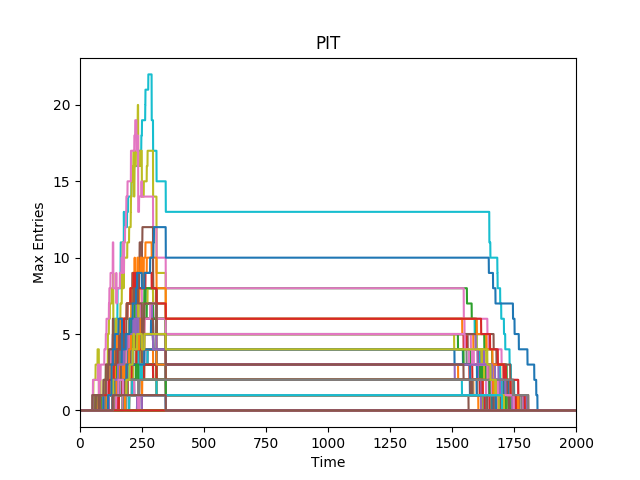

Data behind this chart, as committed beside it:
, alesund-gw, alesund-gw1, alta-gw1, alta-gw3, as-gw1, as-gw2, bergen-gw1, bergen-gw2, bo-gw2, bo-gw3, bodo-gw, bodo-gw3, borre-gw1, borre-gw2, drammen-gw1, drammen-gw2, elverum-gw1, elverum-gw3, evenstad-gw2, evenstad-gw3, forde-gw2, fredrikstad-gw2, fredrikstad-gw3
0.2, 0, 0, 0, 0, 0, 0, 0, 0, 0, 0, 0, 0, 0, 0, 0, 0, 0, 0, 0, 0, 0, 0, 0
0.4, 0, 0, 0, 0, 0, 0, 0, 0, 0, 0, 0, 0, 0, 0, 0, 0, 0, 0, 0, 0, 0, 0, 0
0.6, 0, 0, 0, 0, 0, 0, 0, 0, 0, 0, 0, 0, 0, 0, 0, 0, 0, 0, 0, 0, 0, 0, 0
0.8, 0, 0, 0, 0, 0, 0, 0, 0, 0, 0, 0, 0, 0, 0, 0, 0, 0, 0, 0, 0, 0, 0, 0
1.0, 0, 0, 0, 0, 0, 0, 0, 0, 0, 0, 0, 0, 0, 0, 0, 0, 0, 0, 0, 0, 0, 0, 0
1.2, 0, 0, 0, 0, 0, 0, 0, 0, 0, 0, 0, 0, 0, 0, 0, 0, 0, 0, 0, 0, 0, 0, 0
1.4, 0, 0, 0, 0, 0, 0, 0, 0, 0, 0, 0, 0, 0, 0, 0, 0, 0, 0, 0, 0, 0, 0, 0
1.6, 0, 0, 0, 0, 0, 0, 0, 0, 0, 0, 0, 0, 0, 0, 0, 0, 0, 0, 0, 0, 0, 0, 0
1.8, 0, 0, 0, 0, 0, 0, 0, 0, 0, 0, 0, 0, 0, 0, 0, 0, 0, 0, 0, 0, 0, 0, 0
2, 0, 0, 0, 0, 0, 0, 0, 0, 0, 0, 0, 0, 0, 0, 0, 0, 0, 0, 0, 0, 0, 0, 0
2.2, 0, 0, 0, 0, 0, 0, 0, 0, 0, 0, 0, 0, 0, 0, 0, 0, 0, 0, 0, 0, 0, 0, 0
2.4, 0, 0, 0, 0, 0, 0, 0, 0, 0, 0, 0, 0, 0, 0, 0, 0, 0, 0, 0, 0, 0, 0, 0
2.6, 0, 0, 0, 0, 0, 0, 0, 0, 0, 0, 0, 0, 0, 0, 0, 0, 0, 0, 0, 0, 0, 0, 0
2.8, 0, 0, 0, 0, 0, 0, 0, 0, 0, 0, 0, 0, 0, 0, 0, 0, 0, 0, 0, 0, 0, 0, 0
3, 0, 0, 0, 0, 0, 0, 0, 0, 0, 0, 0, 0, 0, 0, 0, 0, 0, 0, 0, 0, 0, 0, 0
3.2, 0, 0, 0, 0, 0, 0, 0, 0, 0, 0, 0, 0, 0, 0, 0, 0, 0, 0, 0, 0, 0, 0, 0
3.4, 0, 0, 0, 0, 0, 0, 0, 0, 0, 0, 0, 0, 0, 0, 0, 0, 0, 0, 0, 0, 0, 0, 0
3.6, 0, 0, 0, 0, 0, 0, 0, 0, 0, 0, 0, 0, 0, 0, 0, 0, 0, 0, 0, 0, 0, 0, 0
3.8, 0, 0, 0, 0, 0, 0, 0, 0, 0, 0, 0, 0, 0, 0, 0, 0, 0, 0, 0, 0, 0, 0, 0
4, 0, 0, 0, 0, 0, 0, 0, 0, 0, 0, 0, 0, 0, 0, 0, 0, 0, 0, 0, 0, 0, 0, 0
4.2, 0, 0, 0, 0, 0, 0, 0, 0, 0, 0, 0, 0, 0, 0, 0, 0, 0, 0, 0, 0, 0, 0, 0
4.4, 0, 0, 0, 0, 0, 0, 0, 0, 0, 0, 0, 0, 0, 0, 0, 0, 0, 0, 0, 0, 0, 0, 0
4.6, 0, 0, 0, 0, 0, 0, 0, 0, 0, 0, 0, 0, 0, 0, 0, 0, 0, 0, 0, 0, 0, 0, 0
4.8, 0, 0, 0, 0, 0, 0, 0, 0, 0, 0, 0, 0, 0, 0, 0, 0, 0, 0, 0, 0, 0, 0, 0
5, 0, 0, 0, 0, 0, 0, 0, 0, 0, 0, 0, 0, 0, 0, 0, 0, 0, 0, 0, 0, 0, 0, 0
5.2, 0, 0, 0, 0, 0, 0, 0, 0, 0, 0, 0, 0, 0, 0, 0, 0, 0, 0, 0, 0, 0, 0, 0
5.4, 0, 0, 0, 0, 0, 0, 0, 0, 0, 0, 0, 0, 0, 0, 0, 0, 0, 0, 0, 0, 0, 0, 0
5.6, 0, 0, 0, 0, 0, 0, 0, 0, 0, 0, 0, 0, 0, 0, 0, 0, 0, 0, 0, 0, 0, 0, 0
5.8, 0, 0, 0, 0, 0, 0, 0, 0, 0, 0, 0, 0, 0, 0, 0, 0, 0, 0, 0, 0, 0, 0, 0
6, 0, 0, 0, 0, 0, 0, 0, 0, 0, 0, 0, 0, 0, 0, 0, 0, 0, 0, 0, 0, 0, 0, 0
6.2, 0, 0, 0, 0, 0, 0, 0, 0, 0, 0, 0, 0, 0, 0, 0, 0, 0, 0, 0, 0, 0, 0, 0
6.4, 0, 0, 0, 0, 0, 0, 0, 0, 0, 0, 0, 0, 0, 0, 0, 0, 0, 0, 0, 0, 0, 0, 0
6.6, 0, 0, 0, 0, 0, 0, 0, 0, 0, 0, 0, 0, 0, 0, 0, 0, 0, 0, 0, 0, 0, 0, 0
6.8, 0, 0, 0, 0, 0, 0, 0, 0, 0, 0, 0, 0, 0, 0, 0, 0, 0, 0, 0, 0, 0, 0, 0
7, 0, 0, 0, 0, 0, 0, 0, 0, 0, 0, 0, 0, 0, 0, 0, 0, 0, 0, 0, 0, 0, 0, 0
7.2, 0, 0, 0, 0, 0, 0, 0, 0, 0, 0, 0, 0, 0, 0, 0, 0, 0, 0, 0, 0, 0, 0, 0
7.4, 0, 0, 0, 0, 0, 0, 0, 0, 0, 0, 0, 0, 0, 0, 0, 0, 0, 0, 0, 0, 0, 0, 0
7.6, 0, 0, 0, 0, 0, 0, 0, 0, 0, 0, 0, 0, 0, 0, 0, 0, 0, 0, 0, 0, 0, 0, 0
7.8, 0, 0, 0, 0, 0, 0, 0, 0, 0, 0, 0, 0, 0, 0, 0, 0, 0, 0, 0, 0, 0, 0, 0
8, 0, 0, 0, 0, 0, 0, 0, 0, 0, 0, 0, 0, 0, 0, 0, 0, 0, 0, 0, 0, 0, 0, 0
8.2, 0, 0, 0, 0, 0, 0, 0, 0, 0, 0, 0, 0, 0, 0, 0, 0, 0, 0, 0, 0, 0, 0, 0
8.4, 0, 0, 0, 0, 0, 0, 0, 0, 0, 0, 0, 0, 0, 0, 0, 0, 0, 0, 0, 0, 0, 0, 0
8.6, 0, 0, 0, 0, 0, 0, 0, 0, 0, 0, 0, 0, 0, 0, 0, 0, 0, 0, 0, 0, 0, 0, 0
8.8, 0, 0, 0, 0, 0, 0, 0, 0, 0, 0, 0, 0, 0, 0, 0, 0, 0, 0, 0, 0, 0, 0, 0
9.0, 0, 0, 0, 0, 0, 0, 0, 0, 0, 0, 0, 0, 0, 0, 0, 0, 0, 0, 0, 0, 0, 0, 0
9.2, 0, 0, 0, 0, 0, 0, 0, 0, 0, 0, 0, 0, 0, 0, 0, 0, 0, 0, 0, 0, 0, 0, 0
9.4, 0, 0, 0, 0, 0, 0, 0, 0, 0, 0, 0, 0, 0, 0, 0, 0, 0, 0, 0, 0, 0, 0, 0
9.6, 0, 0, 0, 0, 0, 0, 0, 0, 0, 0, 0, 0, 0, 0, 0, 0, 0, 0, 0, 0, 0, 0, 0
9.8, 0, 0, 0, 0, 0, 0, 0, 0, 0, 0, 0, 0, 0, 0, 0, 0, 0, 0, 0, 0, 0, 0, 0
10, 0, 0, 0, 0, 0, 0, 0, 0, 0, 0, 0, 0, 0, 0, 0, 0, 0, 0, 0, 0, 0, 0, 0
10.2, 0, 0, 0, 0, 0, 0, 0, 0, 0, 0, 0, 0, 0, 0, 0, 0, 0, 0, 0, 0, 0, 0, 0
10.4, 0, 0, 0, 0, 0, 0, 0, 0, 0, 0, 0, 0, 0, 0, 0, 0, 0, 0, 0, 0, 0, 0, 0
10.6, 0, 0, 0, 0, 0, 0, 0, 0, 0, 0, 0, 0, 0, 0, 0, 0, 0, 0, 0, 0, 0, 0, 0
10.8, 0, 0, 0, 0, 0, 0, 0, 0, 0, 0, 0, 0, 0, 0, 0, 0, 0, 0, 0, 0, 0, 0, 0
11, 0, 0, 0, 0, 0, 0, 0, 0, 0, 0, 0, 0, 0, 0, 0, 0, 0, 0, 0, 0, 0, 0, 0
11.2, 0, 0, 0, 0, 0, 0, 0, 0, 0, 0, 0, 0, 0, 0, 0, 0, 0, 0, 0, 0, 0, 0, 0
11.4, 0, 0, 0, 0, 0, 0, 0, 0, 0, 0, 0, 0, 0, 0, 0, 0, 0, 0, 0, 0, 0, 0, 0
11.6, 0, 0, 0, 0, 0, 0, 0, 0, 0, 0, 0, 0, 0, 0, 0, 0, 0, 0, 0, 0, 0, 0, 0
11.8, 0, 0, 0, 0, 0, 0, 0, 0, 0, 0, 0, 0, 0, 0, 0, 0, 0, 0, 0, 0, 0, 0, 0
12, 0, 0, 0, 0, 0, 0, 0, 0, 0, 0, 0, 0, 0, 0, 0, 0, 0, 0, 0, 0, 0, 0, 0
... 9,939 more rows
